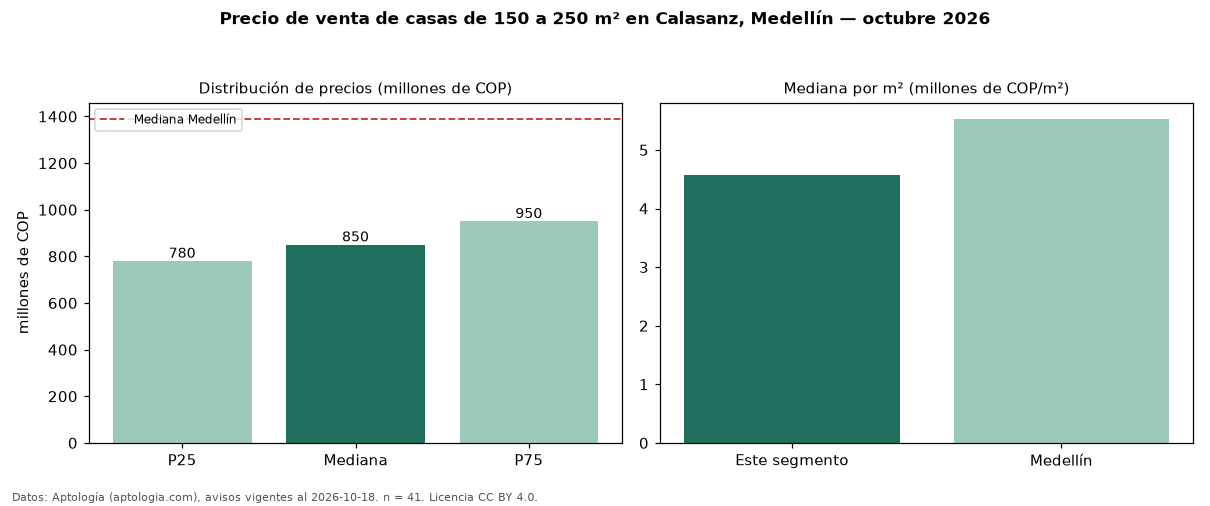

Data behind this chart, as committed beside it:
seccion, metrica, valor, moneda, n
filtro, area5, de 150 a 250 m², , 41
precio, p25, 780000000, COP, 41
precio, mediana, 850000000, COP, 41
precio, p75, 950000000, COP, 41
precio, minimo, 520000000, COP, 41
precio, maximo, 1700000000, COP, 41
m2, mediana_precio_m2, 4569892, COP, 41
m2, area_mediana_m2, 200.0, m2, 41
banos, mediana_banos, 3.0, , 
parqueadero, pct_con_parqueadero, 84.8, %, 33
estrato, estrato_mas_frecuente, 5, , 39
habitaciones, 3+, 850000000, COP, 41
ciudad, mediana_ciudad_referencia, 1390000000, COP, 
ciudad, mediana_m2_ciudad, 5531915, COP, 
fuente, fecha_datos, 2026-10-18, , 
fuente, atribucion, https://www.aptologia.com/casas-en-venta…, , 
fuente, licencia, CC BY 4.0, , 
